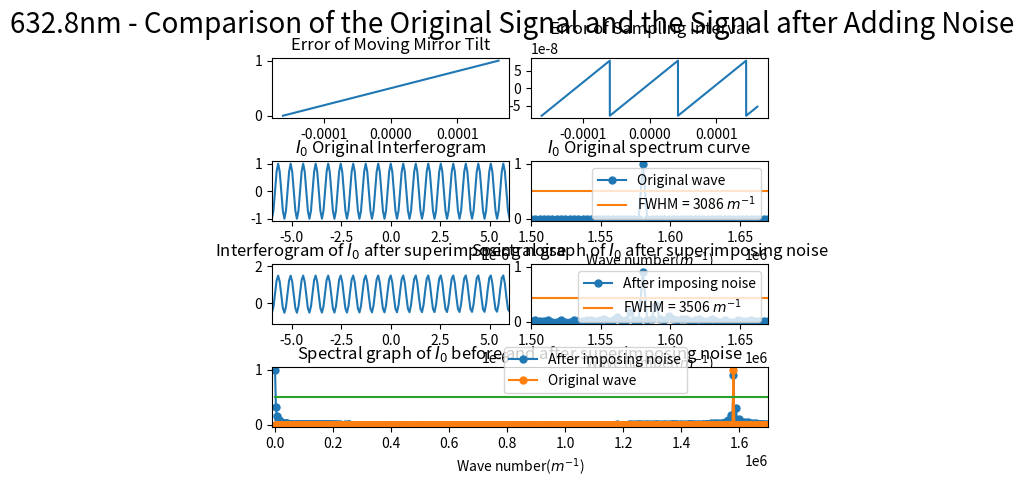

Python code for this plot:
import numpy as np
import matplotlib.pyplot as plt
from scipy.fftpack import fft
from pylab import *
import matplotlib.gridspec as gridspec
import random
from scipy import signal

##########################################################################
# 本程序模拟动镜倾斜误差影响下的傅里叶变换光谱测量系统的光谱测量曲线
# 程序具体参数如下：
#   - 采样间隔选取 79.1nm
#   - 干涉图波长选取 632.8nm
#   - 干涉图采样点数选取 2^12（该点数下仿真图像最佳）
#   - 本实验只叠加两种正弦噪声噪声
#   - 实验目的在于模拟不同频率的正弦噪声对信号的影响
##########################################################################

def GetFFT(I0, Iw0, n0):
    Y0 = 2*abs(fft(I0,n0))
    Y0_max = max(Y0);
    Y0 = Y0/Y0_max
    Y0 = Y0[:int(n0/2)]

    Yw0 = 2*abs(fft(Iw0,n0))
    Yw0_max = max(Yw0);
    Yw0 = Yw0/Yw0_max
    Yw0 = Yw0[:int(n0/2)]
    return Y0, Yw0

# 波长为632.8nm
laimda0 = 632.8*10**(-9)
# 79.1nm的采样间隔 
i = 79.1*10**(-9)
# 中心点的采样频
sigma0 = 1/laimda0
p1 = (-1)*(2**11)*79.1*10**(-9)
# 2**n个点 
p2 = (2**11-1)*79.1*10**(-9)
# 无补零 
x0 = np.arange(p1, p2, i)
n0 = n1 = 2**(int(np.log2(len(x0)))+1)
print("n0 length = %d" %n0)

######################################################
#  此部分为叠加正弦噪声
######################################################
noise1 = linspace(0,1,len(x0))
# noise1 = np.sin(2*np.pi*sigma0/8*x0)
# noise1 = np.sin(2*np.pi*sigma0/4*x0)
# noise1 = np.sin(2*np.pi*sigma0/2*x0)
noise_linear = linspace(0,i,len(x0))
sig = np.sin(2 * np.pi * 8 *10**7 * noise_linear)
noise2 = noise_linear7 = i*signal.sawtooth(2 * np.pi * 4*10**7 * noise_linear)

I0 = np.cos(2*np.pi*sigma0*x0)
I00 = np.cos(2*np.pi*sigma0*(x0 + noise2))
# Iw0 = I0 + noise1
Iw0 = I00 + noise1

Y0, Yw0 = GetFFT(I0, Iw0, n0)

# 设置频谱图的横坐标
fs_0 = 1/i*np.arange(n0/2)/n0

best_Y0_average_range = 0.5*np.ones((Y0.size, 1))
best_Y1_average_range = 0.439*np.ones((Y0.size, 1))

gs = gridspec.GridSpec(4, 8)
gs.update(wspace=0.5, hspace=0.7)



figure(1)
subplot(gs[0, 0:4])
plt.plot(x0, noise1)
# plt.xlim(-6*(10**(-6)), 6*(10**(-6)))
plt.title("Error of Moving Mirror Tilt")


subplot(gs[0, 4:8])
plt.plot(x0, noise2)
plt.title("Error of Sampling Interval")



subplot(gs[1, 0:4])
plt.plot(x0, I0)
plt.xlim(-6*(10**(-6)), 6*(10**(-6)))
plt.title("$I_0$ Original Interferogram")


subplot(gs[1, 4:8])
Y0_pic1, = plt.plot(fs_0, Y0, marker='o', ms=5)
bf, = plt.plot(fs_0,best_Y0_average_range)
plt.legend(handles=[Y0_pic1, bf],labels=['Original wave', 'FWHM = 3086 $m^{-1}$'], loc='upper right')
plt.title("$I_0$ Original spectrum curve")
plt.xlim(1.50*(10**6), 1.67*(10**6))
plt.xlabel('Wave number($m^{-1}$)')

subplot(gs[2, 0:4])
plt.plot(x0, Iw0)
plt.xlim(-6*(10**(-6)), 6*(10**(-6)))
plt.title("Interferogram of $I_0$ after superimposing noise")

subplot(gs[2, 4:8])
Yw0_pic1, = plt.plot(fs_0, Yw0, marker='o', ms=5)
# bf, = plt.plot(fs_0,best_Y0_average_range)
bf, = plt.plot(fs_0,best_Y1_average_range)
plt.legend(handles=[Yw0_pic1, bf],labels=[r'After imposing noise', 'FWHM = 3506 $m^{-1}$'], loc='upper right')
# plt.legend(handles=[Yw0_pic1, bf],labels=[r'After imposing noise', 'FWHM'], loc='upper right')
plt.title("Spectral graph of $I_0$ after superimposing noise")
plt.xlim(1.50*(10**6), 1.67*(10**6))
# plt.xlim(0.07098*(10**6), 0.1235*(10**6))
plt.xlabel('Wave number($m^{-1}$)')


subplot(gs[3, :8])

Yw0_pic1, = plt.plot(fs_0, Yw0, marker='o', ms=5)
Y0_pic1, = plt.plot(fs_0, Y0, marker='o', ms=5)
bf, = plt.plot(fs_0,best_Y0_average_range)
plt.legend(handles=[ Yw0_pic1, Y0_pic1, bf],labels=[r'After imposing noise', 'Original wave'], bbox_to_anchor=(0.85,0.45), loc='best')
plt.xlim(-10000, 1.7*(10**6))
plt.xlabel('Wave number($m^{-1}$)')
plt.title("Spectral graph of $I_0$ before and after superimposing noise")

plt.suptitle("632.8nm - Comparison of the Original Signal and the Signal after Adding Noise", fontsize = 20)


plt.show()
